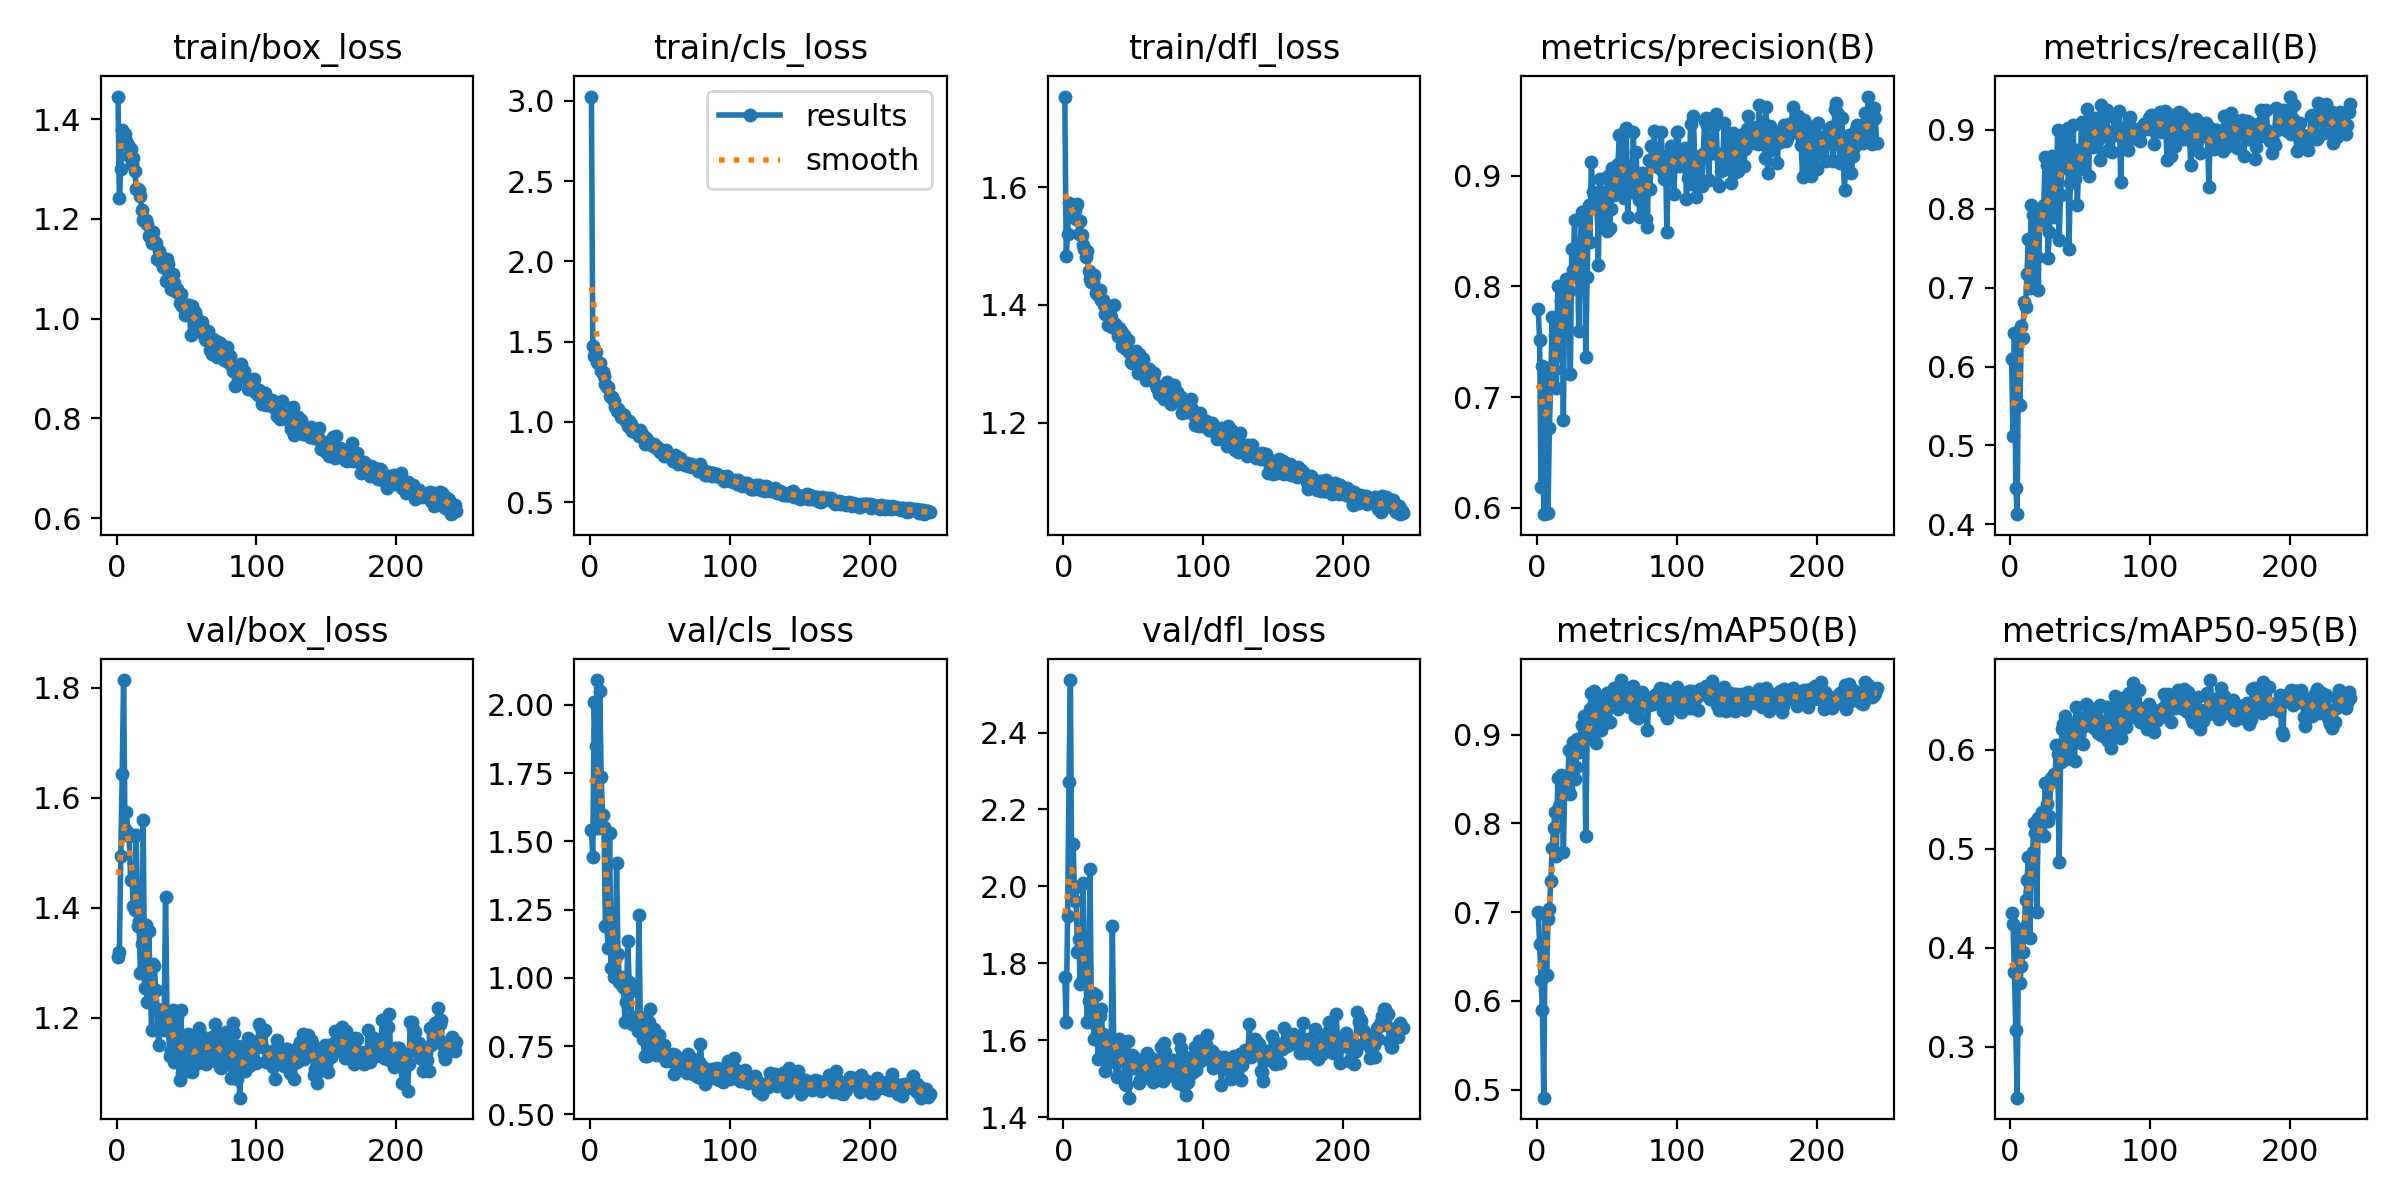

The file beside this chart, header and first rows:
epoch, train/box_loss, train/cls_loss, train/dfl_loss, metrics/precision(B), metrics/recall(B), metrics/mAP50(B), metrics/mAP50-95(B), val/box_loss, val/cls_loss, val/dfl_loss, lr/pg0, lr/pg1, lr/pg2
1, 1.445, 3.027, 1.754, 0.7797, 0.6101, 0.7, 0.435, 1.31, 1.542, 1.765, 0.003288, 0.003288, 0.003288
2, 1.241, 1.474, 1.484, 0.7518, 0.5121, 0.6646, 0.4242, 1.32, 1.441, 1.648, 0.006621, 0.006621, 0.006621
3, 1.3, 1.409, 1.52, 0.6184, 0.6426, 0.6236, 0.376, 1.495, 2.011, 1.923, 0.009953, 0.009953, 0.009953
4, 1.378, 1.438, 1.574, 0.7277, 0.4464, 0.5896, 0.3168, 1.643, 1.851, 2.272, 0.009997, 0.009997, 0.009997
5, 1.359, 1.374, 1.566, 0.5942, 0.4129, 0.4909, 0.2487, 1.814, 2.091, 2.536, 0.009996, 0.009996, 0.009996
6, 1.37, 1.369, 1.563, 0.7045, 0.6395, 0.6977, 0.4121, 1.543, 1.549, 1.993, 0.009995, 0.009995, 0.009995
7, 1.356, 1.366, 1.56, 0.7258, 0.5509, 0.6294, 0.3645, 1.575, 2.052, 2.11, 0.009994, 0.009994, 0.009994
8, 1.347, 1.315, 1.562, 0.5949, 0.6512, 0.6923, 0.3819, 1.536, 1.734, 1.962, 0.009993, 0.009993, 0.009993
9, 1.326, 1.308, 1.545, 0.6718, 0.6367, 0.703, 0.3962, 1.531, 1.597, 1.997, 0.009992, 0.009992, 0.009992
10, 1.339, 1.284, 1.571, 0.7146, 0.6824, 0.7352, 0.4196, 1.45, 1.554, 1.829, 0.009991, 0.009991, 0.009991
11, 1.309, 1.235, 1.521, 0.7719, 0.676, 0.772, 0.4487, 1.451, 1.19, 1.864, 0.00999, 0.00999, 0.00999
12, 1.322, 1.215, 1.543, 0.7242, 0.7177, 0.7943, 0.4685, 1.403, 1.19, 1.746, 0.009989, 0.009989, 0.009989
13, 1.295, 1.216, 1.518, 0.7563, 0.7615, 0.813, 0.4914, 1.396, 1.109, 1.754, 0.009988, 0.009988, 0.009988
14, 1.26, 1.159, 1.502, 0.7085, 0.6995, 0.7633, 0.4098, 1.532, 1.533, 2.009, 0.009987, 0.009987, 0.009987
15, 1.26, 1.155, 1.494, 0.8003, 0.8045, 0.851, 0.4923, 1.367, 1.037, 1.766, 0.009986, 0.009986, 0.009986
16, 1.257, 1.156, 1.482, 0.7379, 0.7923, 0.8197, 0.4973, 1.376, 1.113, 1.79, 0.009985, 0.009985, 0.009985
17, 1.245, 1.133, 1.492, 0.7866, 0.7081, 0.854, 0.526, 1.282, 1.003, 1.647, 0.009984, 0.009984, 0.009984
18, 1.218, 1.094, 1.458, 0.7898, 0.7804, 0.8439, 0.5163, 1.335, 1.067, 1.701, 0.009983, 0.009983, 0.009983
19, 1.197, 1.066, 1.444, 0.6792, 0.7387, 0.7672, 0.4362, 1.56, 1.421, 2.046, 0.009982, 0.009982, 0.009982
20, 1.195, 1.082, 1.438, 0.8013, 0.6969, 0.8439, 0.5315, 1.255, 1.087, 1.671, 0.009981, 0.009981, 0.009981
21, 1.198, 1.069, 1.438, 0.8065, 0.7809, 0.8528, 0.5199, 1.37, 0.9845, 1.724, 0.00998, 0.00998, 0.00998
22, 1.19, 1.034, 1.451, 0.8066, 0.7922, 0.8395, 0.5289, 1.23, 1.004, 1.603, 0.009979, 0.009979, 0.009979
23, 1.166, 1.029, 1.421, 0.7956, 0.7996, 0.8823, 0.5373, 1.357, 0.9749, 1.717, 0.009978, 0.009978, 0.009978
24, 1.169, 1.045, 1.423, 0.7209, 0.8043, 0.8332, 0.5128, 1.271, 0.9646, 1.633, 0.009977, 0.009977, 0.009977
25, 1.151, 1.014, 1.417, 0.8336, 0.8656, 0.8804, 0.5666, 1.179, 0.8364, 1.55, 0.009976, 0.009976, 0.009976
26, 1.173, 1.013, 1.425, 0.8149, 0.8555, 0.8912, 0.545, 1.298, 0.9103, 1.664, 0.009975, 0.009975, 0.009975
27, 1.156, 0.9736, 1.408, 0.8599, 0.7381, 0.8495, 0.5284, 1.294, 1.136, 1.681, 0.009974, 0.009974, 0.009974
28, 1.152, 1.007, 1.409, 0.8089, 0.7704, 0.8638, 0.5334, 1.251, 0.984, 1.616, 0.009973, 0.009973, 0.009973
29, 1.119, 0.9889, 1.399, 0.8257, 0.8181, 0.8949, 0.5712, 1.217, 0.9516, 1.573, 0.009972, 0.009972, 0.009972
30, 1.136, 0.9406, 1.385, 0.7593, 0.8668, 0.8801, 0.5706, 1.151, 0.8311, 1.52, 0.009971, 0.009971, 0.009971
31, 1.129, 0.9618, 1.386, 0.8319, 0.789, 0.8948, 0.576, 1.185, 0.857, 1.555, 0.00997, 0.00997, 0.00997
32, 1.113, 0.9383, 1.366, 0.867, 0.843, 0.9111, 0.569, 1.214, 0.8335, 1.588, 0.009969, 0.009969, 0.009969
33, 1.103, 0.9429, 1.367, 0.8636, 0.8312, 0.9115, 0.605, 1.179, 0.8387, 1.552, 0.009968, 0.009968, 0.009968
34, 1.116, 0.9428, 1.38, 0.8446, 0.8998, 0.9213, 0.5954, 1.198, 0.8051, 1.547, 0.009967, 0.009967, 0.009967
35, 1.075, 0.9148, 1.363, 0.7366, 0.7611, 0.786, 0.4868, 1.42, 1.231, 1.896, 0.009966, 0.009966, 0.009966
36, 1.119, 0.9468, 1.399, 0.8083, 0.818, 0.8999, 0.5874, 1.208, 0.823, 1.583, 0.009965, 0.009965, 0.009965
37, 1.109, 0.9235, 1.368, 0.8733, 0.8517, 0.9177, 0.6207, 1.183, 0.8007, 1.544, 0.009964, 0.009964, 0.009964
38, 1.088, 0.9066, 1.36, 0.8399, 0.8926, 0.9291, 0.626, 1.131, 0.7743, 1.504, 0.009963, 0.009963, 0.009963
39, 1.059, 0.8634, 1.347, 0.9124, 0.8737, 0.9471, 0.6339, 1.139, 0.7123, 1.508, 0.009962, 0.009962, 0.009962
40, 1.089, 0.9008, 1.361, 0.8851, 0.8759, 0.9269, 0.5909, 1.215, 0.8553, 1.603, 0.009961, 0.009961, 0.009961
41, 1.071, 0.8899, 1.355, 0.8728, 0.9029, 0.9493, 0.6273, 1.119, 0.7133, 1.548, 0.00996, 0.00996, 0.00996
42, 1.055, 0.8595, 1.33, 0.8762, 0.7496, 0.8902, 0.5928, 1.175, 0.8395, 1.575, 0.009959, 0.009959, 0.009959
43, 1.06, 0.8638, 1.348, 0.8842, 0.8322, 0.9042, 0.5919, 1.201, 0.8863, 1.564, 0.009958, 0.009958, 0.009958
44, 1.052, 0.8643, 1.327, 0.8191, 0.8725, 0.9298, 0.6237, 1.127, 0.7495, 1.487, 0.009957, 0.009957, 0.009957
45, 1.031, 0.8488, 1.326, 0.8969, 0.9068, 0.9376, 0.6267, 1.087, 0.7393, 1.484, 0.009956, 0.009956, 0.009956
46, 1.048, 0.8635, 1.341, 0.8629, 0.8379, 0.9057, 0.5885, 1.214, 0.813, 1.598, 0.009956, 0.009956, 0.009956
47, 1.025, 0.8386, 1.319, 0.8566, 0.8748, 0.9294, 0.643, 1.099, 0.7184, 1.451, 0.009954, 0.009954, 0.009954
48, 1.03, 0.8429, 1.303, 0.8841, 0.8053, 0.9216, 0.6076, 1.167, 0.7901, 1.559, 0.009954, 0.009954, 0.009954
49, 1.007, 0.8334, 1.301, 0.885, 0.8559, 0.9126, 0.617, 1.145, 0.79, 1.561, 0.009952, 0.009952, 0.009952
50, 1.021, 0.8132, 1.31, 0.8501, 0.8553, 0.9473, 0.6326, 1.103, 0.7171, 1.528, 0.009952, 0.009952, 0.009952
51, 1.012, 0.8173, 1.308, 0.8993, 0.9099, 0.9361, 0.627, 1.171, 0.732, 1.553, 0.00995, 0.00995, 0.00995
52, 1.027, 0.8178, 1.321, 0.8524, 0.8599, 0.9142, 0.6054, 1.162, 0.749, 1.545, 0.00995, 0.00995, 0.00995
53, 0.9671, 0.7863, 1.284, 0.8702, 0.8503, 0.9455, 0.6241, 1.147, 0.7548, 1.528, 0.009949, 0.009949, 0.009949
54, 1.026, 0.823, 1.316, 0.9065, 0.8878, 0.9356, 0.6463, 1.102, 0.696, 1.488, 0.009947, 0.009947, 0.009947
55, 1, 0.7995, 1.297, 0.8821, 0.9264, 0.9522, 0.6453, 1.121, 0.7066, 1.496, 0.009947, 0.009947, 0.009947
56, 1.014, 0.793, 1.31, 0.8882, 0.8418, 0.9429, 0.6272, 1.145, 0.7174, 1.519, 0.009946, 0.009946, 0.009946
57, 1.004, 0.7895, 1.308, 0.8868, 0.896, 0.9315, 0.6337, 1.135, 0.6935, 1.503, 0.009945, 0.009945, 0.009945
58, 0.9911, 0.7745, 1.288, 0.9107, 0.9058, 0.9292, 0.6402, 1.119, 0.713, 1.516, 0.009944, 0.009944, 0.009944
59, 0.9804, 0.7579, 1.273, 0.9369, 0.8781, 0.9482, 0.6227, 1.181, 0.7215, 1.551, 0.009943, 0.009943, 0.009943
60, 0.9795, 0.7662, 1.288, 0.9364, 0.9108, 0.9614, 0.6217, 1.17, 0.6475, 1.568, 0.009942, 0.009942, 0.009942
... 183 more rows
